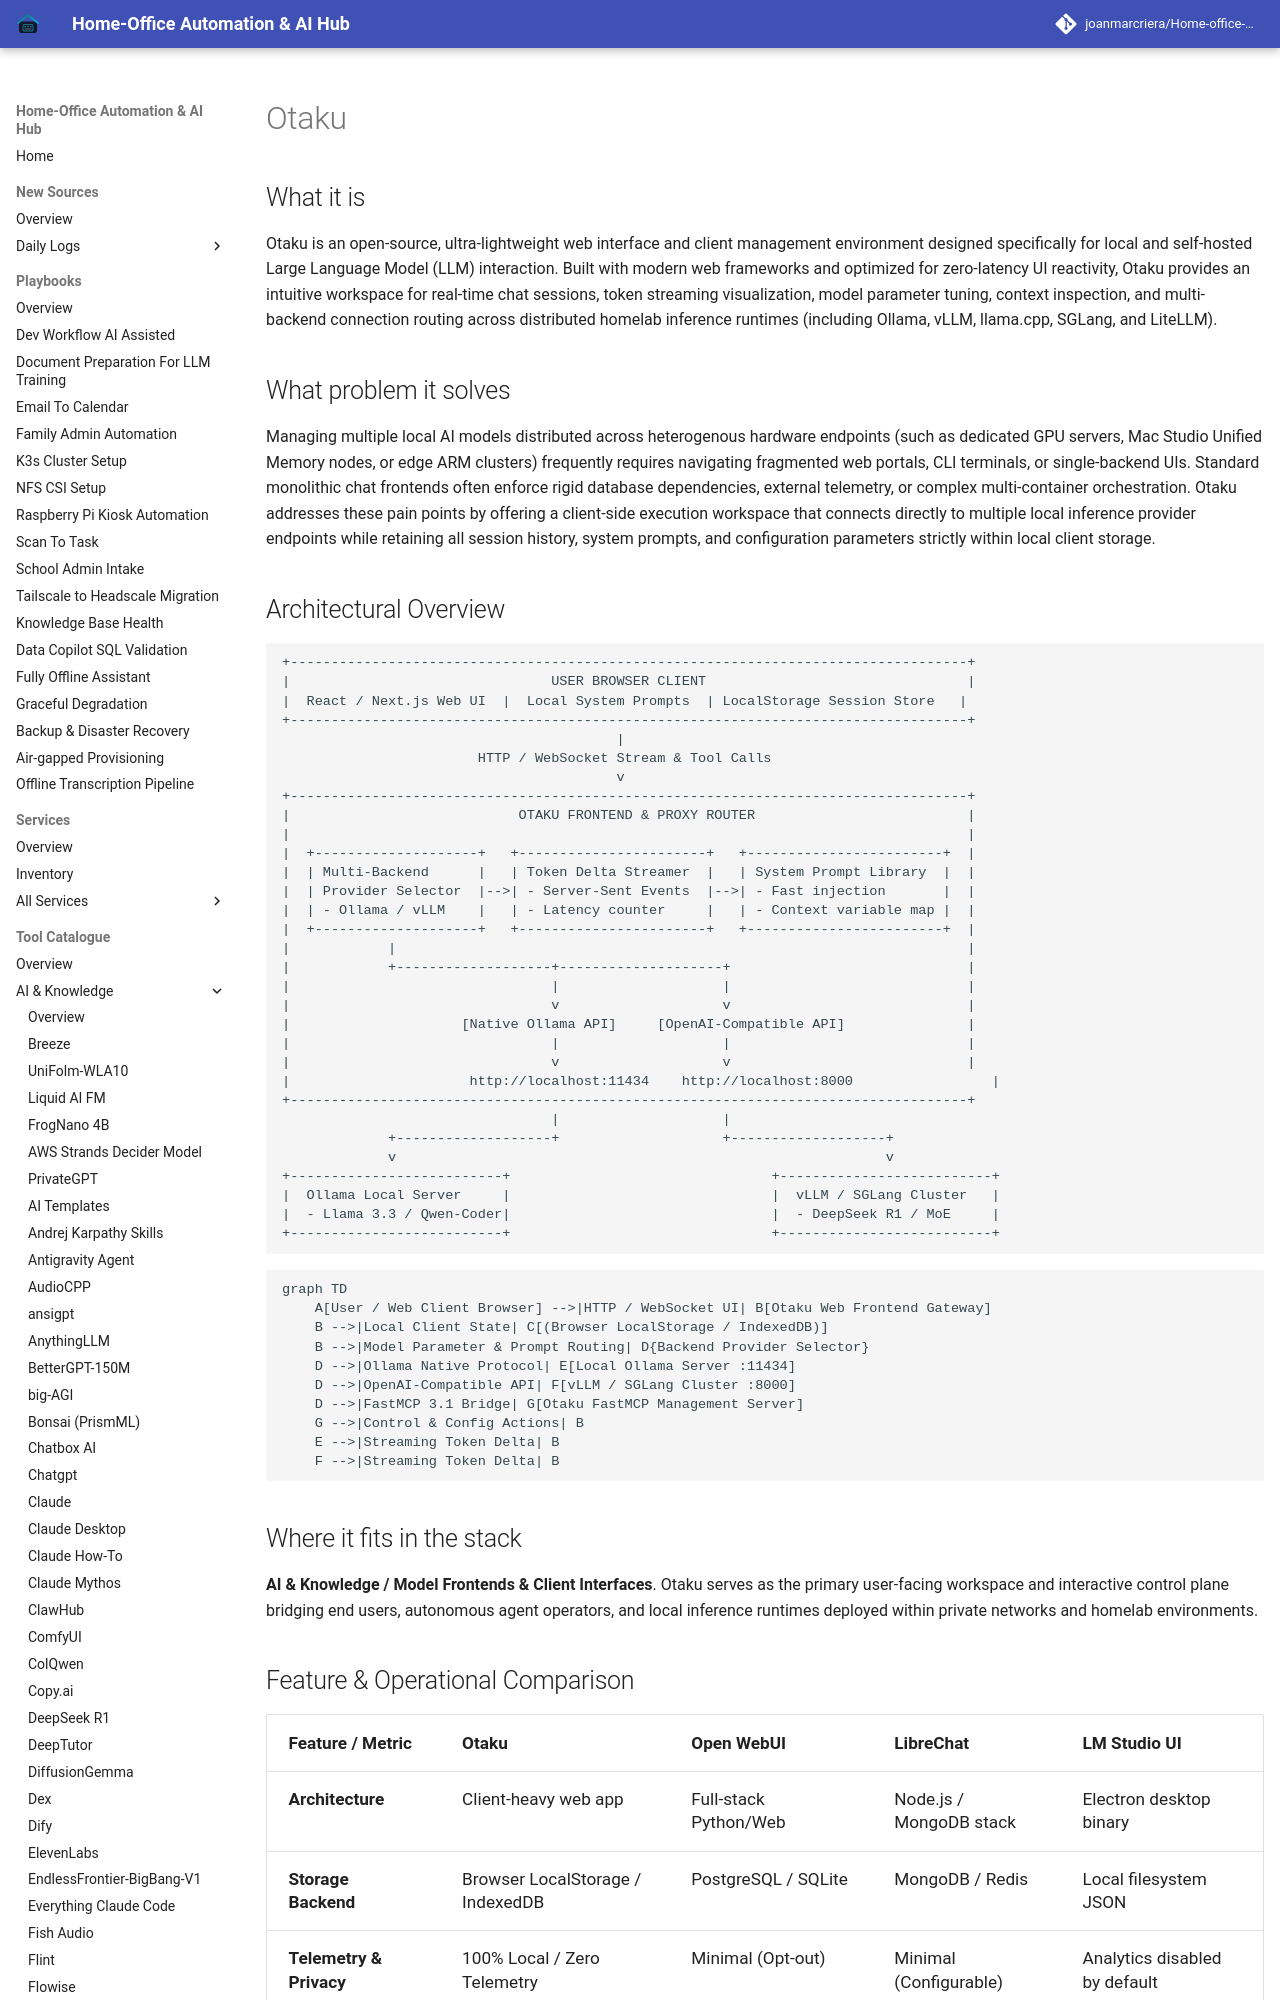

repository: joanmarcriera/Home-office-automations · page: tools/ai_knowledge/otaku/index.html · generator: mkdocs

# Otaku

## What it is
Otaku is an open-source, ultra-lightweight web interface and client management environment designed specifically for local and self-hosted Large Language Model (LLM) interaction. Built with modern web frameworks and optimized for zero-latency UI reactivity, Otaku provides an intuitive workspace for real-time chat sessions, token streaming visualization, model parameter tuning, context inspection, and multi-backend connection routing across distributed homelab inference runtimes (including Ollama, vLLM, llama.cpp, SGLang, and LiteLLM).

## What problem it solves
Managing multiple local AI models distributed across heterogenous hardware endpoints (such as dedicated GPU servers, Mac Studio Unified Memory nodes, or edge ARM clusters) frequently requires navigating fragmented web portals, CLI terminals, or single-backend UIs. Standard monolithic chat frontends often enforce rigid database dependencies, external telemetry, or complex multi-container orchestration. Otaku addresses these pain points by offering a client-side execution workspace that connects directly to multiple local inference provider endpoints while retaining all session history, system prompts, and configuration parameters strictly within local client storage.
